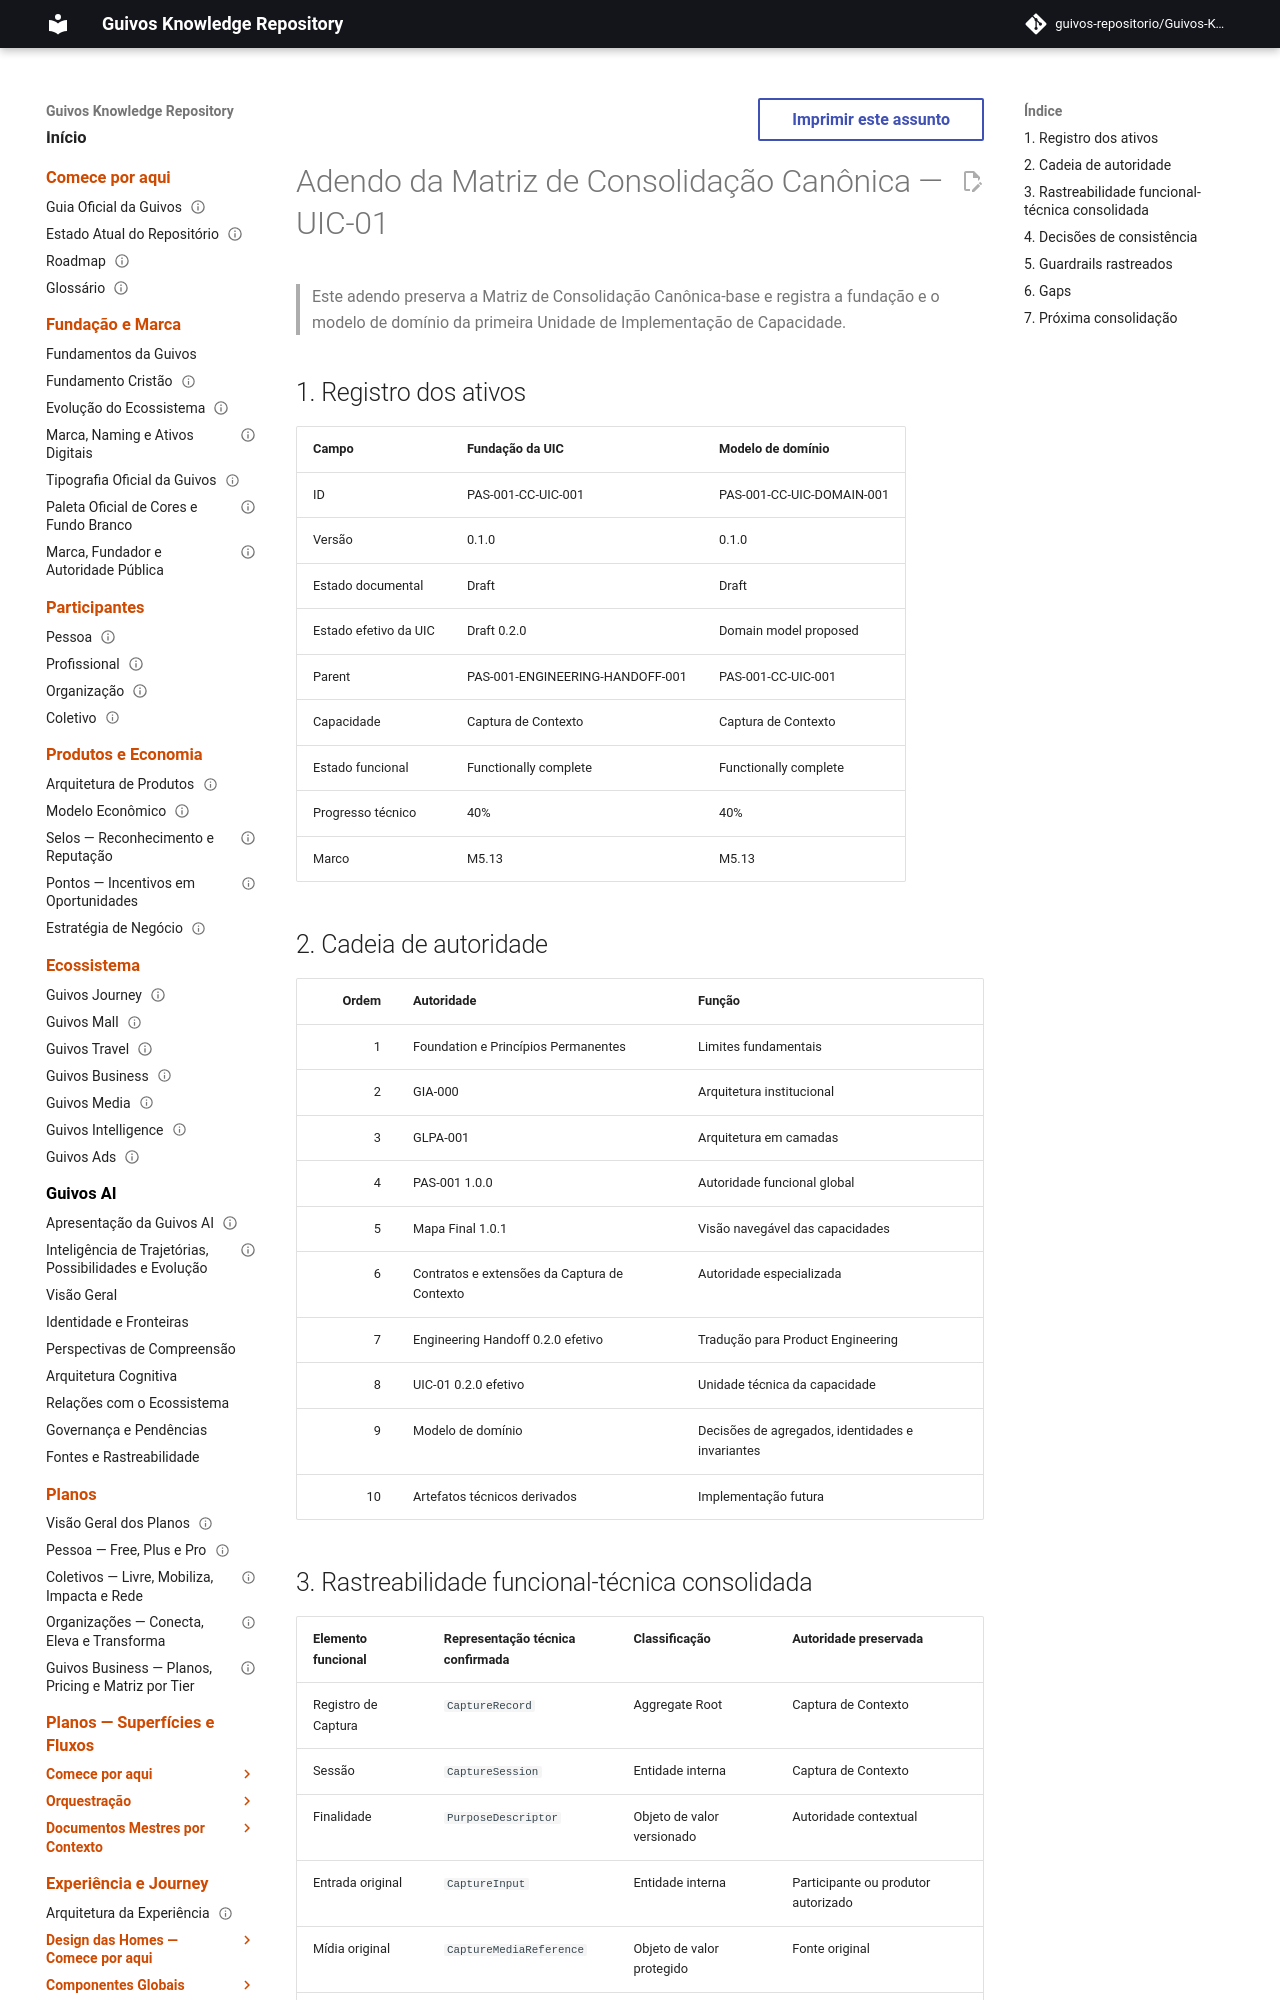

repository: guivos-repositorio/Guivos-Knowledge-Repository · page: project/canonical-consolidation-matrix-uic-01-addendum/index.html · generator: mkdocs

---
id: GKR-CANON-MATRIX-UIC01-ADDENDUM-001
title: Adendo da Matriz de Consolidação Canônica — UIC-01
status: active
version: 1.33.0
owner: Guivos
last_updated: 2026-07-19
normative: true
related:
  - PAS-001
  - PAS-001-CAPABILITY-MAP-001
  - PAS-001-ENGINEERING-HANDOFF-001
  - PAS-001-CC-UIC-001
  - PAS-001-CC-UIC-DOMAIN-001
---

# Adendo da Matriz de Consolidação Canônica — UIC-01

> Este adendo preserva a Matriz de Consolidação Canônica-base e registra a fundação e o modelo de domínio da primeira Unidade de Implementação de Capacidade.

## 1. Registro dos ativos

| Campo | Fundação da UIC | Modelo de domínio |
|---|---|---|
| ID | PAS-001-CC-UIC-001 | PAS-001-CC-UIC-DOMAIN-001 |
| Versão | 0.1.0 | 0.1.0 |
| Estado documental | Draft | Draft |
| Estado efetivo da UIC | Draft 0.2.0 | Domain model proposed |
| Parent | PAS-001-ENGINEERING-HANDOFF-001 | PAS-001-CC-UIC-001 |
| Capacidade | Captura de Contexto | Captura de Contexto |
| Estado funcional | Functionally complete | Functionally complete |
| Progresso técnico | 40% | 40% |
| Marco | M5.13 | M5.13 |

## 2. Cadeia de autoridade

| Ordem | Autoridade | Função |
|---:|---|---|
| 1 | Foundation e Princípios Permanentes | Limites fundamentais |
| 2 | GIA-000 | Arquitetura institucional |
| 3 | GLPA-001 | Arquitetura em camadas |
| 4 | PAS-001 1.0.0 | Autoridade funcional global |
| 5 | Mapa Final 1.0.1 | Visão navegável das capacidades |
| 6 | Contratos e extensões da Captura de Contexto | Autoridade especializada |
| 7 | Engineering Handoff 0.2.0 efetivo | Tradução para Product Engineering |
| 8 | UIC-01 0.2.0 efetivo | Unidade técnica da capacidade |
| 9 | Modelo de domínio | Decisões de agregados, identidades e invariantes |
| 10 | Artefatos técnicos derivados | Implementação futura |
